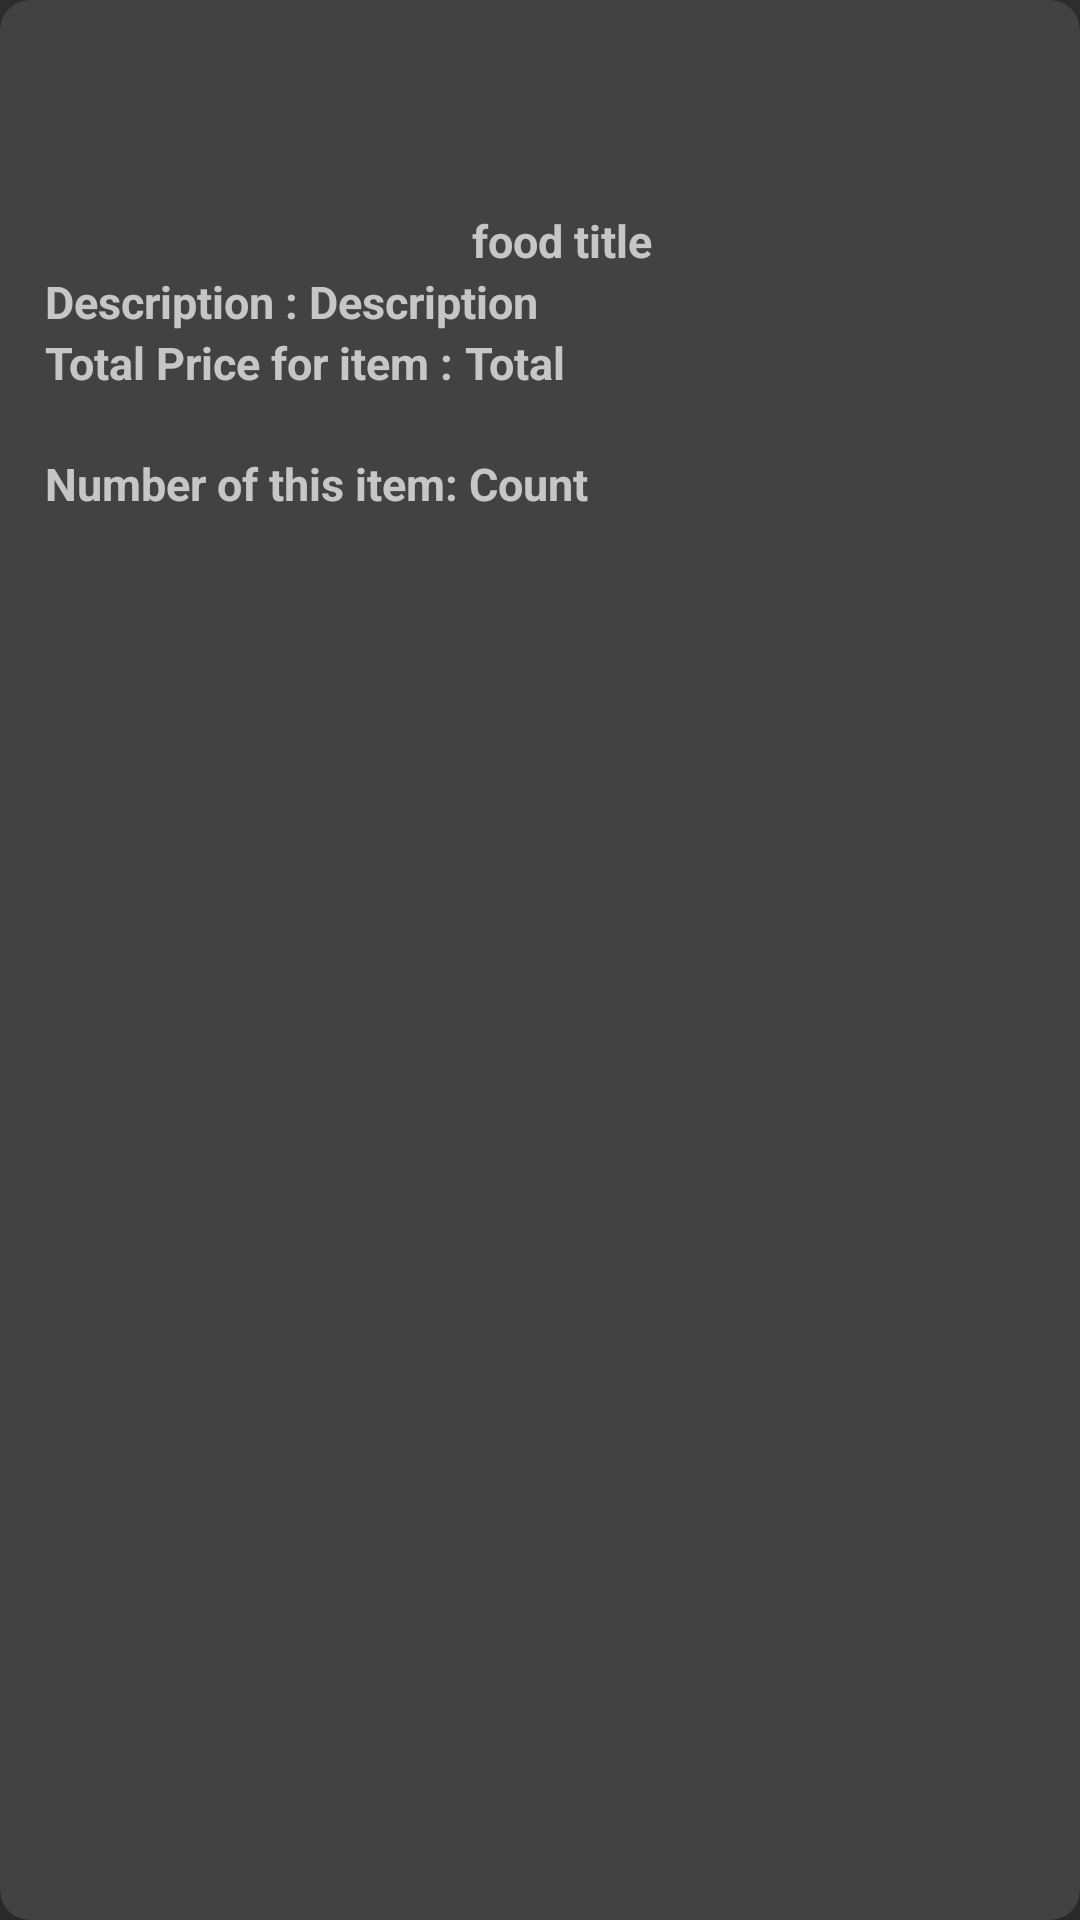

Reconstruct the res/layout file that produces this screen, plus the resources it refers to.
<!-- AndroidManifest.xml: application theme Theme.AppCompat.NoActionBar -->
<!-- res/layout/cartitems.xml -->
<?xml version="1.0" encoding="utf-8"?>
<androidx.cardview.widget.CardView xmlns:android="http://schemas.android.com/apk/res/android"
    android:layout_width="match_parent"
    android:layout_height="wrap_content"
    xmlns:app="http://schemas.android.com/apk/res-auto"
    app:cardElevation="10dp"
    app:cardCornerRadius="10dp"
    android:background="@color/white"
    android:layout_margin="8dp">
    <LinearLayout
        android:layout_width="match_parent"
        android:layout_height="wrap_content"
        android:layout_marginLeft="15dp"
        android:orientation="vertical">
        <LinearLayout
            android:layout_width="match_parent"
            android:layout_height="wrap_content"
            android:layout_gravity="center_vertical"
            android:orientation="vertical">


            <ImageView
                android:layout_width="70dp"
                android:layout_height="70dp"
                android:src="@drawable/mcd"
                android:scaleType="centerInside"
                android:layout_gravity="center">

            </ImageView>


        </LinearLayout>
        <LinearLayout
            android:layout_width="match_parent"
            android:layout_height="wrap_content"
            android:orientation="vertical">
            <TextView
                android:id="@+id/fdt"
                android:layout_width="match_parent"
                android:layout_height="wrap_content"
                android:text="food title"
                android:textSize="15dp"
                android:textStyle="bold"
                android:layout_centerHorizontal="true"
                android:textAlignment="center"
                ></TextView>


            <LinearLayout
                android:layout_width="match_parent"
                android:layout_height="wrap_content"
                android:layout_gravity="center_vertical"
                android:orientation="horizontal">


                <TextView
                    android:layout_width="wrap_content"
                    android:layout_height="wrap_content"
                    android:text="Description : "
                    android:textSize="15dp"
                    android:textStyle="bold"></TextView>
                <TextView
                    android:id="@+id/desc"
                    android:layout_width="wrap_content"
                    android:layout_height="wrap_content"
                    android:text="Description"
                    android:textSize="15dp"
                    android:textStyle="bold"></TextView>
            </LinearLayout>
            <LinearLayout
                android:layout_width="match_parent"
                android:layout_height="wrap_content"
                android:layout_gravity="center_vertical"
                android:orientation="horizontal">


                <TextView
                    android:layout_width="wrap_content"
                    android:layout_height="wrap_content"
                    android:text="Total Price for item : "
                    android:textSize="15dp"
                    android:textStyle="bold"></TextView>
                <TextView
                    android:id="@+id/total"
                    android:layout_width="wrap_content"
                    android:layout_height="wrap_content"
                    android:text="Total"
                    android:textSize="15dp"
                    android:layout_marginBottom="20dp"
                    android:textStyle="bold"></TextView>
            </LinearLayout>
            <LinearLayout
                android:layout_width="match_parent"
                android:layout_height="wrap_content"
                android:layout_gravity="center_vertical"
                android:orientation="horizontal">


                <TextView
                    android:layout_width="wrap_content"
                    android:layout_height="wrap_content"
                    android:text="Number of this item: "
                    android:textSize="15dp"
                    android:textStyle="bold"></TextView>
                <TextView
                    android:id="@+id/count"
                    android:layout_width="wrap_content"
                    android:layout_height="wrap_content"
                    android:text="Count"
                    android:textSize="15dp"
                    android:layout_marginBottom="20dp"
                    android:textStyle="bold"></TextView>
            </LinearLayout>

        </LinearLayout>
    </LinearLayout>


</androidx.cardview.widget.CardView>
<!-- resources referenced by this layout -->
<resources>

  <!-- not gathered from this repository: default colours our renderer supplied (Android Studio template values) -->
  <color name="white">#FFFFFFFF</color>
</resources>
